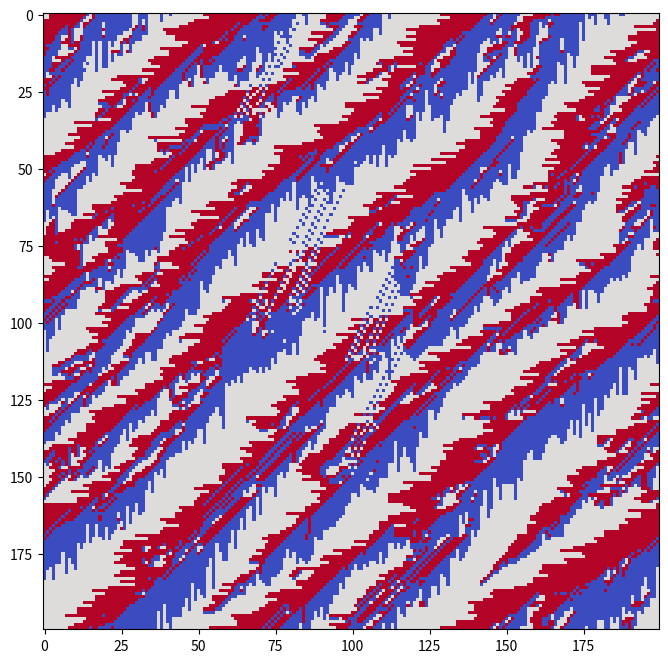

Reproduce this figure in Python.
import numpy as np
import matplotlib.pyplot as plt
import matplotlib.colors as clt


N = 200 # Grid size

total_time = 500

p_right = 0.3
p_up = 0.3

n_right = int(p_right * N**2) # No. of right cells
n_up = int(p_up * N**2) # No. of up cells

n_empty = N**2 - n_right - n_up # No. of empty cells

p = p_right + p_up # Total density


empty_cell = 0
up_cell = -1
right_cell = 1

list_grid = [empty_cell] * n_empty + [right_cell] * n_right + [up_cell ] * n_up
grid = np.array(list_grid)
np.random.shuffle(grid)
grid = np.reshape(grid,(N,N))


def traffic_iteration(grid,t,N):
    new_grid_list = [empty_cell] * (N**2)
    new_grid = np.array(new_grid_list,dtype=int).reshape((N,N))
    
    
    for i in range(N):
        for j in range(N):
            if grid[i,j] == empty_cell:
                continue
                
            elif grid[i,j] == right_cell:
                
                if t % 2 == 0:
                    if j < N-1:
                        if grid[i,j+1] == empty_cell:
                            new_grid[i,j+1] = right_cell
                        else:
                            new_grid[i,j] = right_cell
                    elif j == N-1:
                        if grid[i,0] == empty_cell:
                            new_grid[i,0] = right_cell
                        else:
                            new_grid[i,j] = right_cell
                else:
                    new_grid[i,j] = right_cell
                        
                
            elif grid[i,j] == up_cell:
                
                if t % 2 == 1:
                    if i > 0:
                        if grid[i-1,j] == empty_cell:
                            new_grid[i-1,j] = up_cell
                        else:
                            new_grid[i,j] = up_cell
                    elif i == 0:
                        if grid[N-1,j] == empty_cell:
                            new_grid[N-1,j] = up_cell
                        else:
                            new_grid[i,j] = up_cell
                else:
                    new_grid[i,j] = up_cell
                    
    return new_grid



# In this colourmap:
# Right cells -> Red
# Up cells -> Blue
# Empty cells -> White

fig=plt.figure(figsize=(12,8), dpi= 100, facecolor='w', edgecolor='k')

iter_grid = grid

for t in range(1,total_time):
    iter_grid = traffic_iteration(iter_grid,t,N)

plt.imshow(iter_grid,cmap = 'coolwarm')

plt.show()